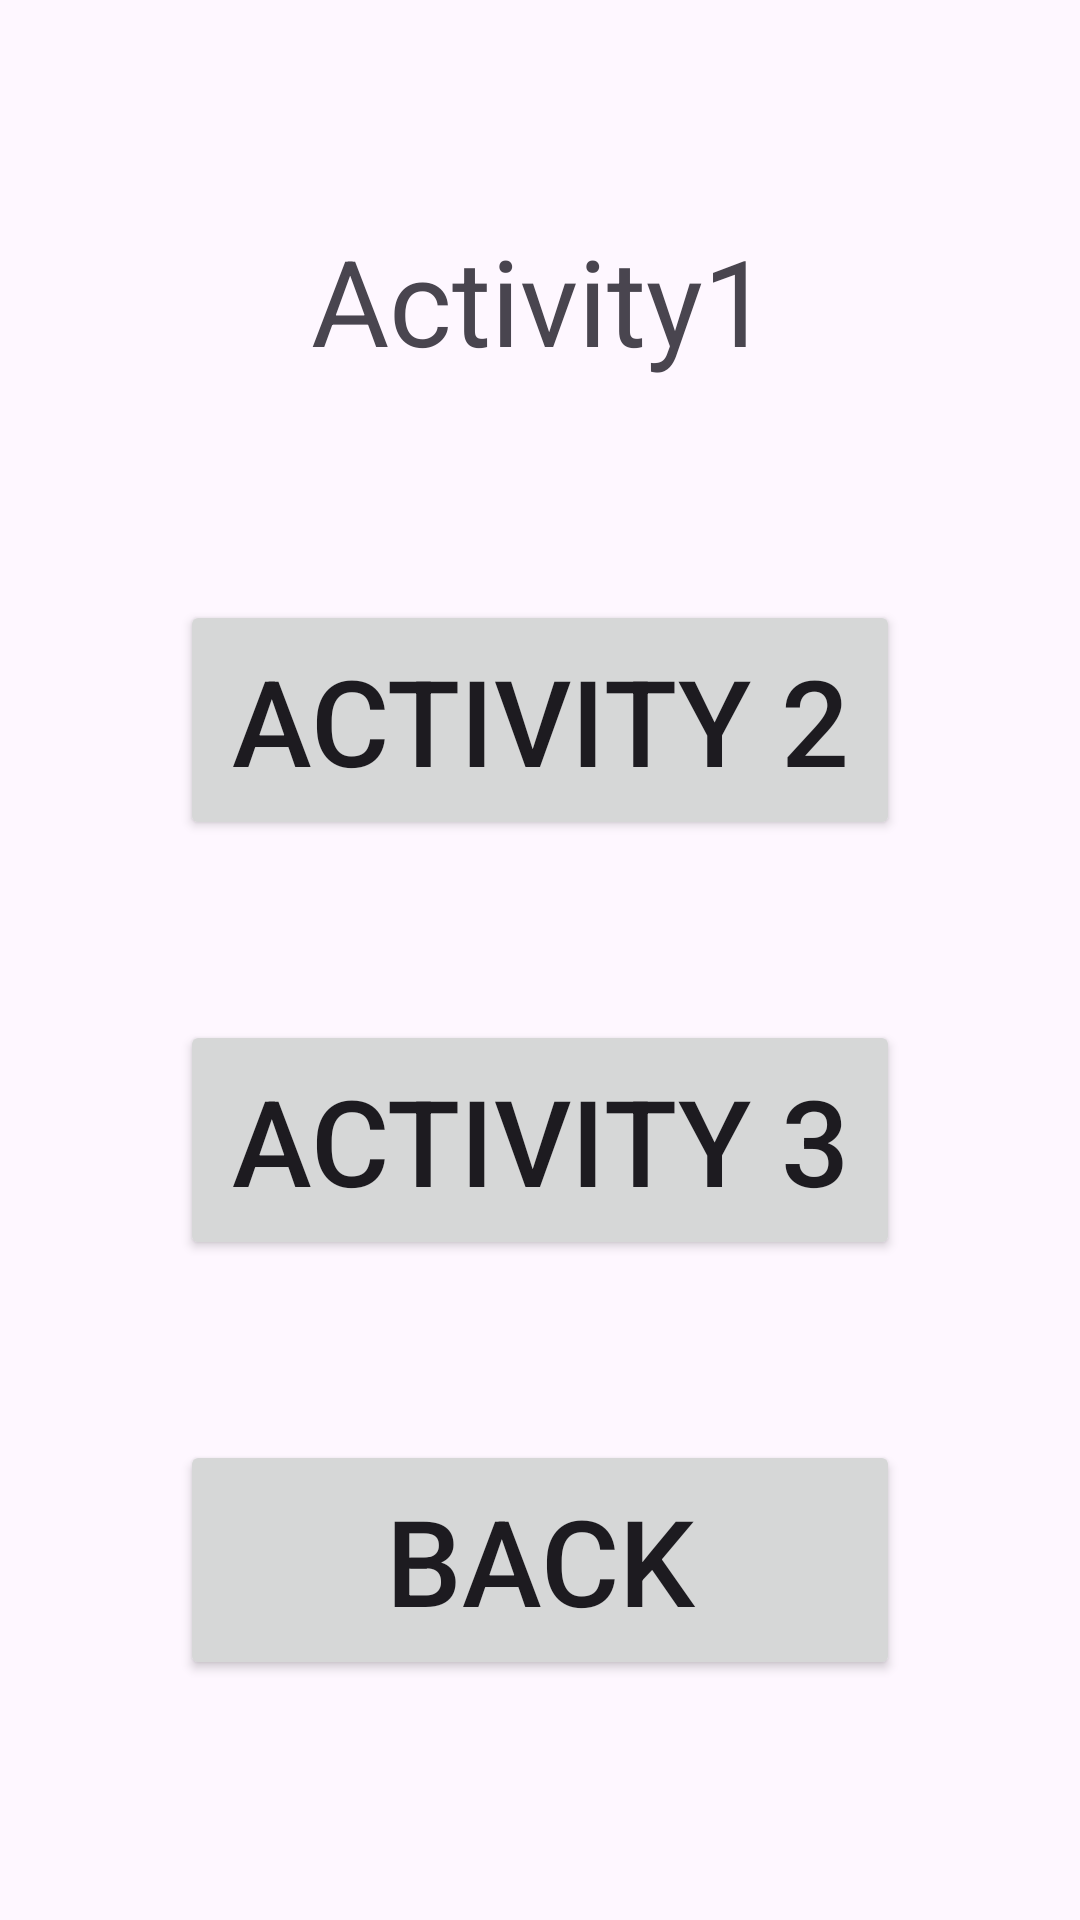

This screen was rendered from an Android layout file. Write that file and the resources it references.
<!-- AndroidManifest.xml: application theme Theme.Three_activities -->
<!-- res/layout/activity_first.xml -->
<?xml version="1.0" encoding="utf-8"?>
<LinearLayout xmlns:android="http://schemas.android.com/apk/res/android"
    xmlns:app="http://schemas.android.com/apk/res-auto"
    xmlns:tools="http://schemas.android.com/tools"
    android:layout_width="match_parent"
    android:layout_height="match_parent"
    tools:context=".MainActivity"
    android:orientation="vertical">
    <TextView
        android:layout_width="match_parent"
        android:layout_height="200dp"
        android:text="Activity1"
        android:gravity="center"
        android:textSize="40dp"></TextView>
    <Button
        android:id="@+id/act2"
        android:layout_width="240dp"
        android:layout_height="80dp"
        android:layout_gravity="center"
        android:text="Activity 2"
        android:textSize="40dp"
        android:gravity="center"></Button>
    <TextView
        android:layout_width="0dp"
        android:layout_height="60dp"></TextView>
    <Button
        android:id="@+id/act3"
        android:layout_width="240dp"
        android:layout_height="80dp"
        android:layout_gravity="center"
        android:text="Activity 3"
        android:textSize="40dp"
        android:gravity="center"></Button>
    <TextView
        android:layout_width="0dp"
        android:layout_height="60dp"></TextView>
    <Button
        android:id="@+id/back"
        android:layout_width="240dp"
        android:layout_height="80dp"
        android:layout_gravity="center"
        android:text="Back"
        android:textSize="40dp"
        android:gravity="center"></Button>


</LinearLayout>
<!-- resources referenced by this layout -->
<resources>
  <style name="Theme.Three_activities" parent="Base.Theme.Three_activities" />
  <style name="Base.Theme.Three_activities" parent="Theme.Material3.DayNight.NoActionBar">
          
          
      </style>
</resources>
